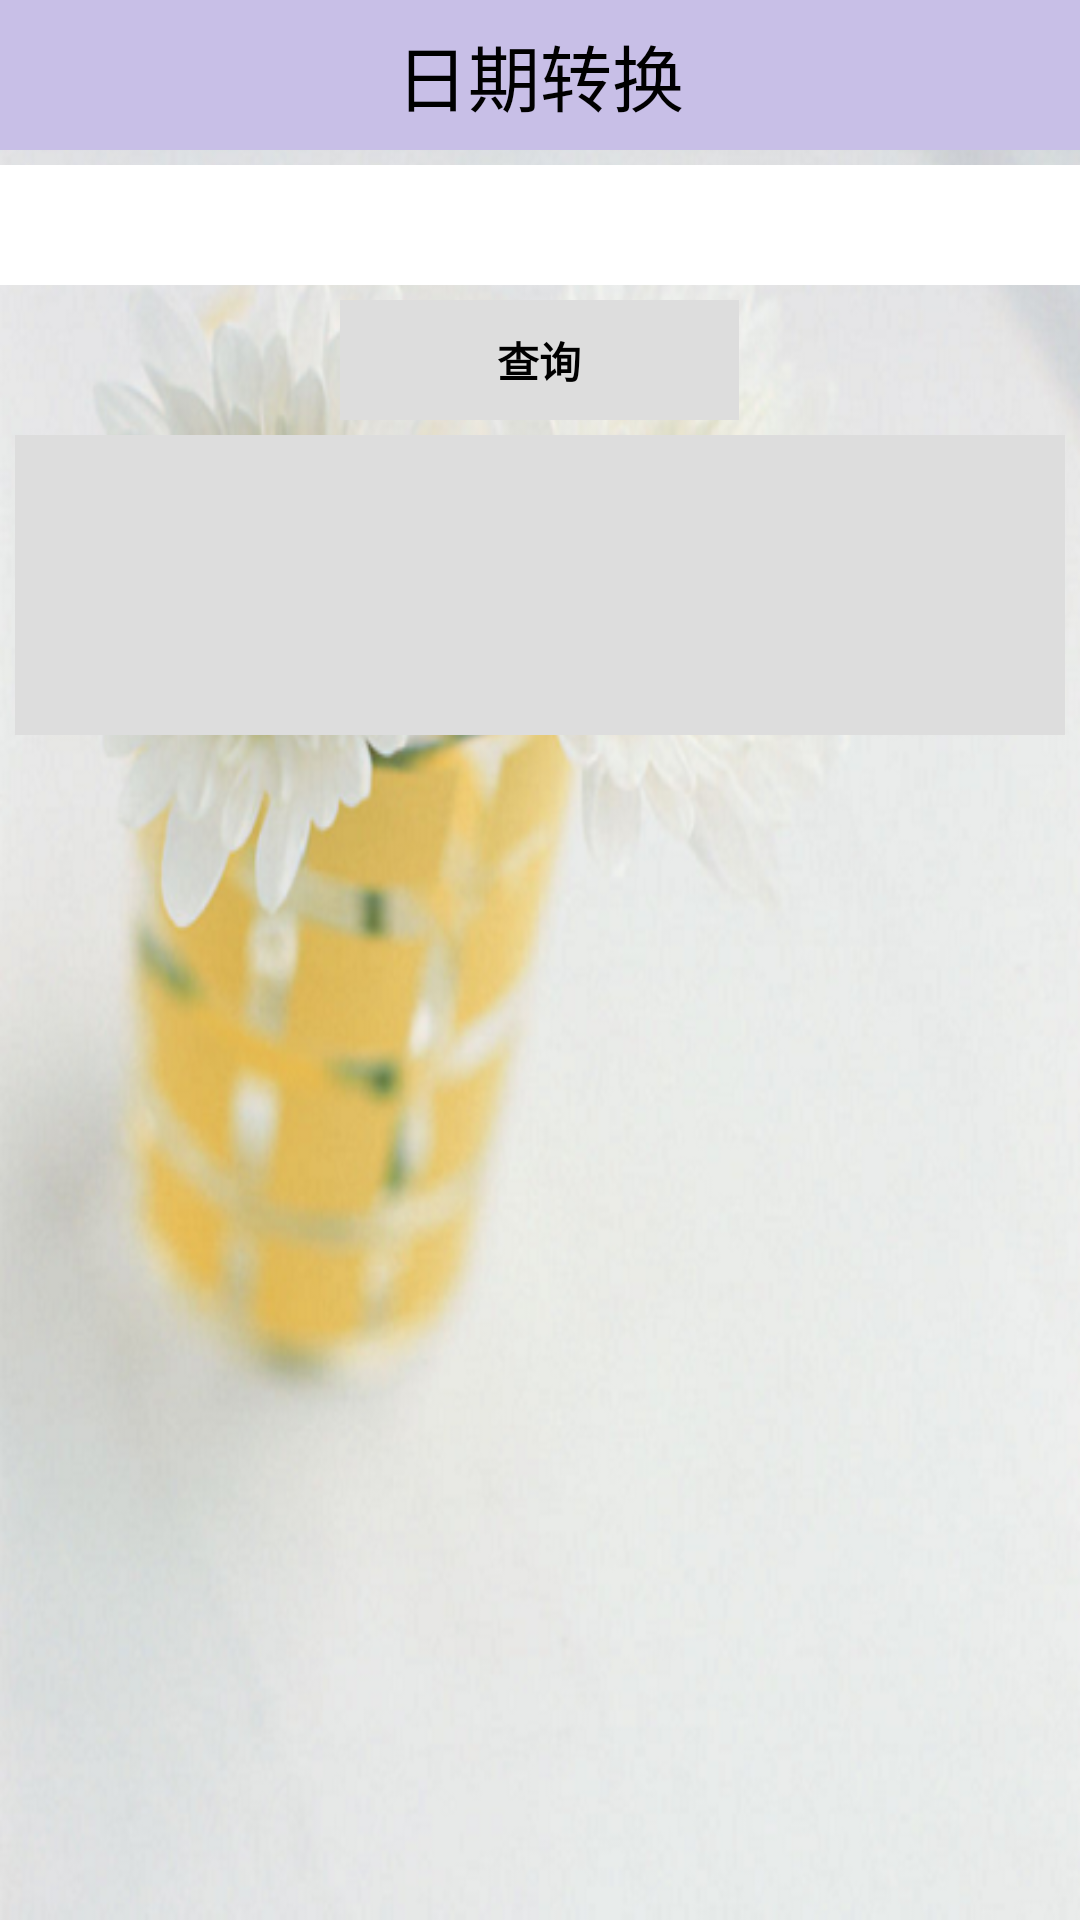

Layout XML and referenced resources for this Android screen:
<!-- AndroidManifest.xml: application theme AppTheme -->
<!-- res/layout/convert.xml -->
<?xml version="1.0" encoding="utf-8"?>

<LinearLayout
  xmlns:android="http://schemas.android.com/apk/res/android"
  android:orientation="vertical"
  android:layout_width="fill_parent"
  android:layout_height="fill_parent"
  android:background="@drawable/schedule_bk">
    
  <RelativeLayout
        android:id="@+id/caipiaotop"
        android:layout_width="fill_parent"
        android:layout_height="50.0dip"
        android:background="@drawable/schedule_title_bg" >

        

        <TextView
            android:layout_width="wrap_content"
            android:layout_height="fill_parent"
            android:layout_centerHorizontal="true"
            android:gravity="center_vertical"
            android:text="@string/datechange"
            android:textColor="#000000"
            android:textSize="24.0dip" />

    </RelativeLayout>
  
  <TextView 
      android:id="@+id/convertDate"
      android:layout_marginTop="5dp"
	  android:gravity="center"
	  android:layout_width="fill_parent"
	  android:layout_height="40dp"
	  android:background="#ffffff"
	  android:drawableRight="@drawable/date_convert"
	  android:paddingRight="5dp"
	  android:textStyle="bold"
	  android:clickable="true"
	  android:textColor="#000000"
  />

  <Button
      android:id="@+id/convert"
      android:layout_width="133dp"
      android:layout_height="40dp"
      android:layout_marginTop="5dp"
      android:background="#dddddd"
      android:clickable="true"
      android:layout_gravity="center_horizontal"
      android:maginleft="100dp"
      android:text="@string/serch"
      android:textColor="#000000"
      android:textStyle="bold" />

  <TextView
      android:id="@+id/convertResult"
      android:layout_width="fill_parent"
      android:layout_height="100dp"
      android:layout_margin="5dp"
      android:layout_marginTop="5dp"
      android:background="#dddddd"
      android:gravity="center"
      android:textColor="#208080"
      android:textSize="20sp"
      android:textStyle="bold" />

</LinearLayout>
<!-- resources referenced by this layout -->
<resources>
  <!-- drawable schedule_bk: png bitmap (drawable-hdpi, 413614 bytes) -->
  <!-- drawable schedule_title_bg: png bitmap (drawable-hdpi, 360 bytes) -->
  <string name="datechange">日期转换</string>
  <string name="serch">查询</string>
  <style name="AppTheme" parent="AppBaseTheme">
          
      </style>
  <style name="AppBaseTheme" parent="android:Theme.Light">
          
      </style>
</resources>
